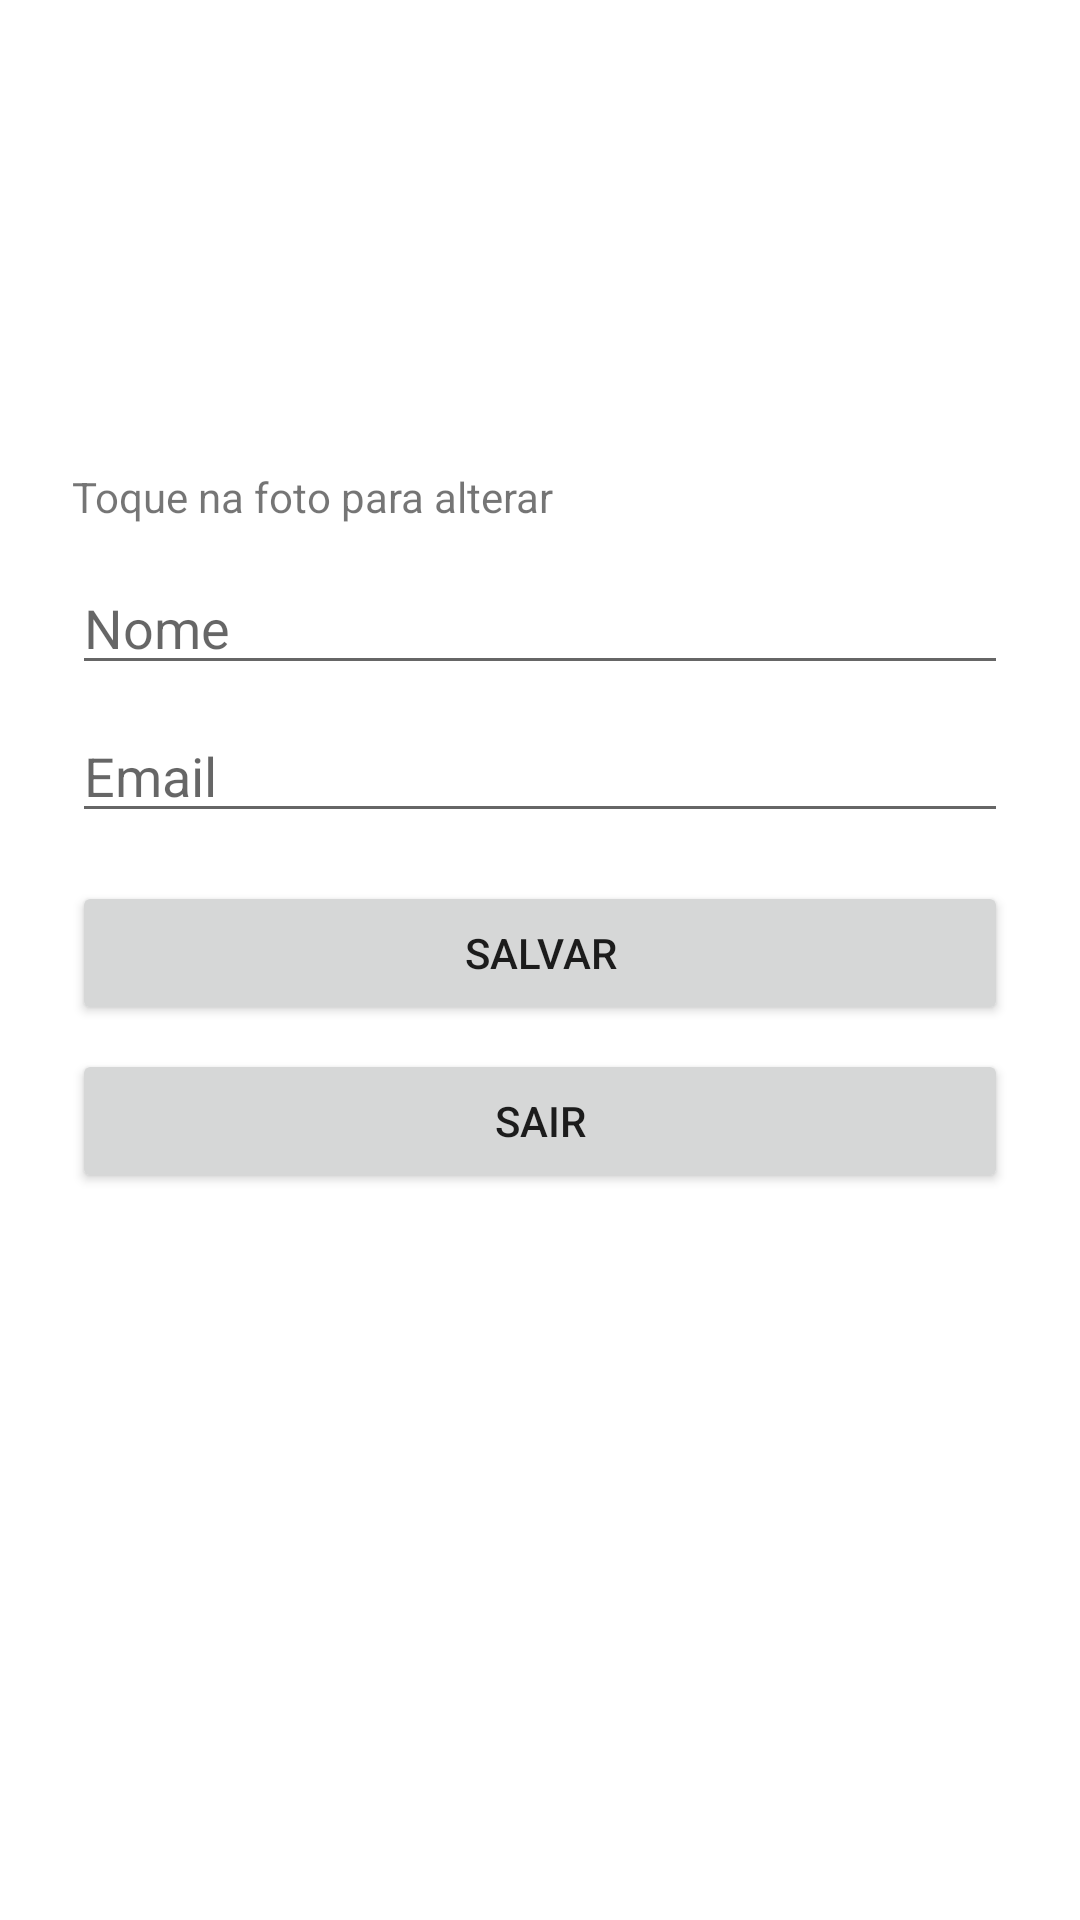

The Android layout XML behind this screen, and the referenced resources:
<!-- AndroidManifest.xml: application theme Theme.ProfileApp -->
<!-- res/layout/activity_profile.xml -->
<?xml version="1.0" encoding="utf-8"?>
<ScrollView xmlns:android="http://schemas.android.com/apk/res/android"
    android:layout_width="match_parent" android:layout_height="match_parent">
    <LinearLayout android:orientation="vertical" android:padding="24dp" android:layout_width="match_parent"
        android:layout_height="wrap_content">
        <ImageView android:id="@+id/ivPhoto" android:layout_width="120dp" android:layout_height="120dp"
            android:layout_gravity="center" android:contentDescription="Foto" android:src="@mipmap/ic_launcher"
            android:clickable="true" android:focusable="true" android:layout_marginBottom="12dp"/>
        <TextView android:layout_width="wrap_content" android:layout_height="wrap_content" android:text="Toque na foto para alterar"/>
        <EditText android:id="@+id/etName" android:layout_width="match_parent" android:layout_height="wrap_content"
            android:hint="Nome" android:layout_marginTop="12dp"/>
        <EditText android:id="@+id/etEmail" android:layout_width="match_parent" android:layout_height="wrap_content"
            android:hint="Email" android:inputType="textEmailAddress" android:layout_marginTop="8dp"/>
        <Button android:id="@+id/btnSave" android:layout_width="match_parent" android:layout_height="wrap_content"
            android:text="Salvar" android:layout_marginTop="16dp"/>
        <Button android:id="@+id/btnLogout" android:layout_width="match_parent" android:layout_height="wrap_content"
            android:text="Sair" android:layout_marginTop="8dp"/>
    </LinearLayout>
</ScrollView>
<!-- resources referenced by this layout -->
<resources>
  <style name="Theme.ProfileApp" parent="Theme.MaterialComponents.DayNight.DarkActionBar">
      <item name="colorPrimary">?attr/colorPrimary</item>
    </style>
</resources>
